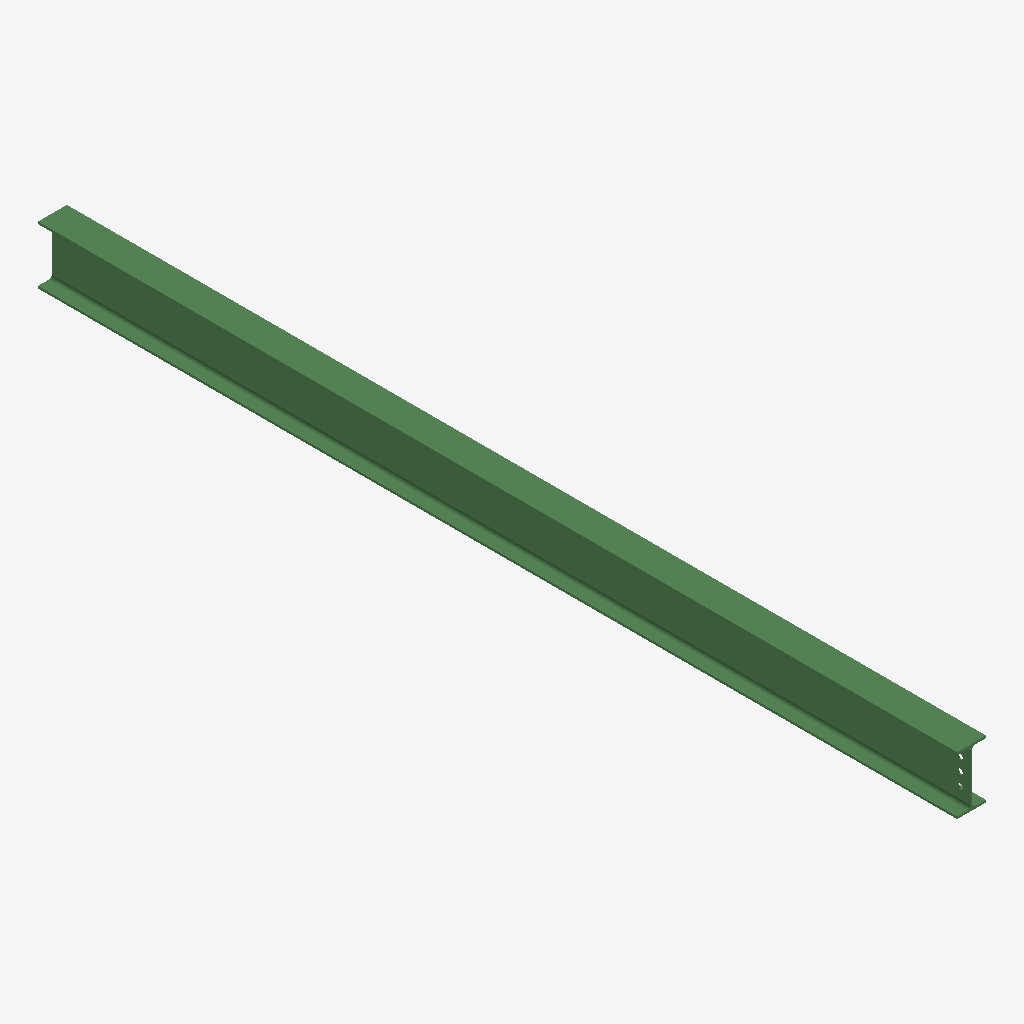
Isometric view of an IFC building model (IFC-SPF (STEP), schema IFC2X3, length unit millimetre), seen from the south-west, elements coloured by IFC class: 1 beam (green).
Extent 0.1 m × 4.3 m × 0.3 m (x, y, z). Storeys (1): Undefined at 0.00 m. Elements (1): 1 IfcBeam.

HEADER;
FILE_DESCRIPTION(('ViewDefinition[AISC_Steel_Detailing]','Option [BaseQuantities:Off]','Option [GridExport:On]','Option [Assemblies:Off]','Option [Bolts:On]','Option [Rebars:On]','Option [PourObjects:Off]','Option [Welds:On]','Option [SurfaceTreatments:On]','Option [LocationBy:0]','Option [ViewColors:Off]','Option [SectionedSpine:Off]','[2 more]'),'2;1');
FILE_NAME('b_1322_Qty_1.ifc','2026-05-16T11:53:04',('GIOVANNIPC\\gcorrea'),('Structural Designer'),'IFC Database version: Work','Tekla Structures 2020 Service Pack 5, IFC Export','');
FILE_SCHEMA(('IFC2X3'));
ENDSEC;
DATA;
#37=IFCPROJECT('2G7ZFDNE16yBDU14FA92Me',#5,'Proyecto',$,$,$,$,(#11),#36);
#39=IFCSITE('2xvEzEinjBTea80yOTcujY',#5,'Obra',$,$,#38,$,$,.ELEMENT.,$,$,$,$,$);
#41=IFCBUILDING('2GWVBcmYT5Se4Ml3CSlCVb',#5,'Undefined',$,$,#40,$,$,.ELEMENT.,$,$,$);
#43=IFCBUILDINGSTOREY('29hdEUCErFze9E_VIAceOd',#5,'Undefined',$,$,#42,$,$,.ELEMENT.,0.0);
#64=IFCBEAM('3_8Oqy2uf43BowkeXO9TAH',#44,'BEAM','IPE270','IPE270',#47,#63,'IDfe218d3c-0b8a-440c-bcba-ba885825d291');
ENDSEC;
